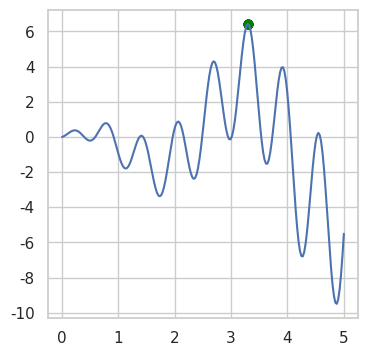

This figure's Python source:
import numpy as np
import matplotlib.pyplot as plt
import seaborn as sb
from tqdm import tqdm

sb.set()
sb.set_style("whitegrid")
plt.rcParams['figure.figsize'] = [4, 4]
plt.rcParams['figure.dpi'] = 144
plt.rcParams['font.family'] = "Arial Unicode MS"
plt.rcParams['axes.unicode_minus'] = False

DNA_SIZE = 10  # DNA长度
POP_SIZE = 20  # 种群数量
CROSS_RATE = 0.8
MUTATION_RATE = 0.003
N_GENERATIONS = 50
X_BOUND = [0, 5]


def F(x):
    return np.sin(10*x)*x + np.cos(2*x)*x
    # return np.sin(0.75*x**3)*x + np.cos(2*x) * x


def get_fitness(pred):  # 获得个体适应程度
    return pred + 1e-3 - np.min(pred)


def translateDNA(pop):  # DNA解码为程序的数据
    return pop.dot(2 ** np.arange(DNA_SIZE)
                   [::-1]) / float(2**DNA_SIZE-1) * X_BOUND[1]


def select(pop, fitness):  # 根据
    idx = np.random.choice(np.arange(POP_SIZE), size=POP_SIZE,
                           replace=True, p=fitness/fitness.sum())
    return pop[idx]


def crossover(parent, pop):     # mating process (genes crossover)
    if np.random.rand() < CROSS_RATE:
        # select another individual from pop
        i_ = np.random.randint(0, POP_SIZE, size=1)
        cross_points = np.random.randint(0, 2, size=DNA_SIZE).astype(np.bool)
        parent[cross_points] = pop[i_, cross_points]
    return parent


def mutate(child):
    for point in range(DNA_SIZE):
        if np.random.rand() < MUTATION_RATE:
            child[point] = 1 if child[point] == 0 else 0
    return child


if __name__ == "__main__":
    # initialize the pop DNA
    pop = np.random.randint(2, size=(POP_SIZE, DNA_SIZE))

    plt.ion()
    x = np.linspace(*X_BOUND, 200)
    plt.plot(x, F(x))

    for _ in tqdm(range(N_GENERATIONS)):
        # compute function value by extracting DNA
        F_values = F(translateDNA(pop))

        if 'sca' in globals():
            sca.remove()
        sca = plt.scatter(translateDNA(pop), F_values,
                          s=50, lw=0, c='green', alpha=0.8)
        plt.pause(0.1)

    # GA part (evolution)
        fitness = get_fitness(F_values)
        # print("Most fitted DNA: ", pop[np.argmax(fitness), :])
        pop = select(pop, fitness)
        pop_copy = pop.copy()
        for parent in pop:
            child = crossover(parent, pop_copy)
            child = mutate(child)
            parent[:] = child       # parent is replaced by its child

    plt.ioff()
    plt.show()
